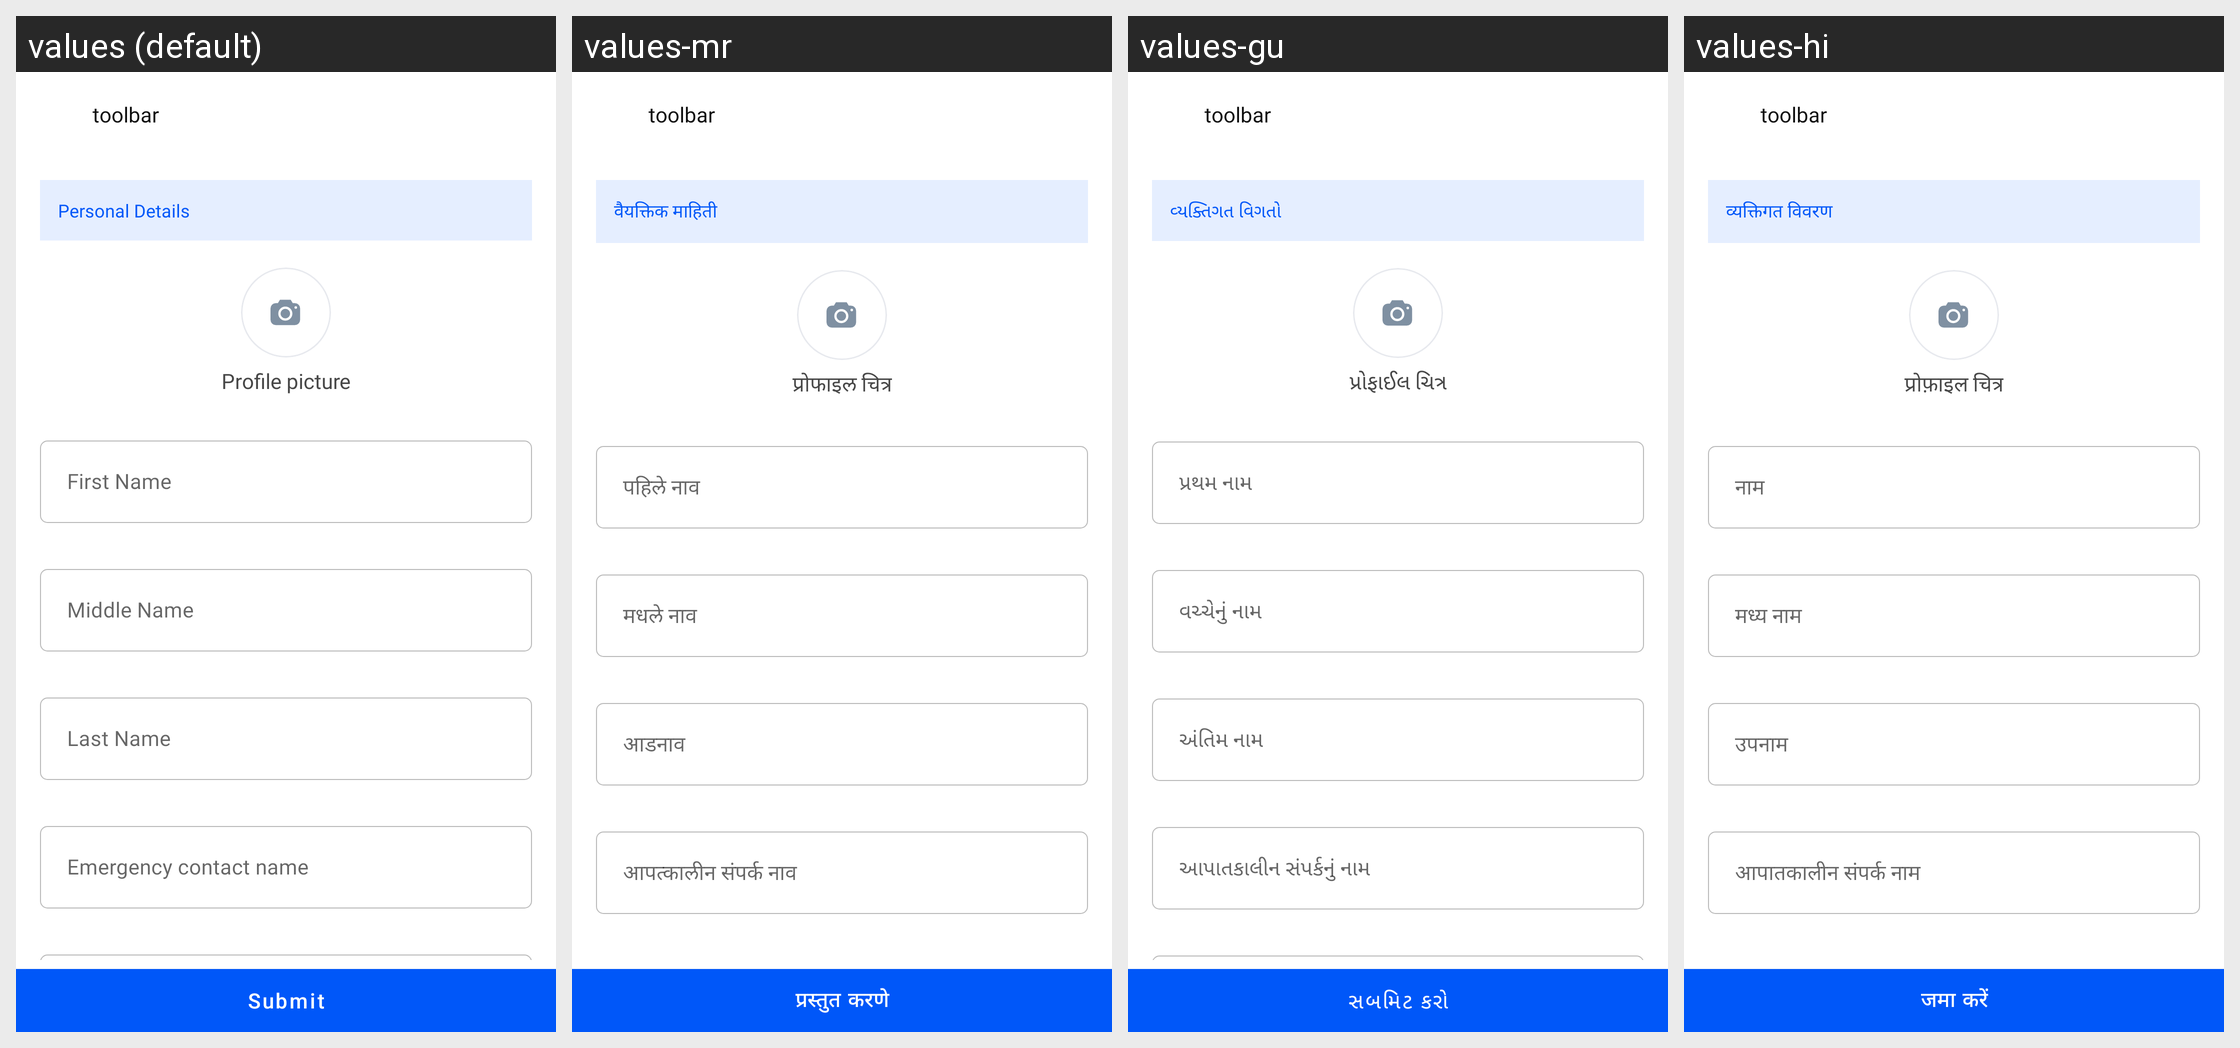

Here is an Android app screen in its default locale and in the app's own translations. Write out the translated-string differences for the strings that appear on this screen.
Android screen res/layout/activity_create_edit_profile.xml rendered under 4 locales, left to right: values (default), values-mr, values-gu, values-hi. Device: Nexus 5 (rendered at 1080×1920; each locale shown at half size, 540×960, under a caption strip naming it); theme Theme.MaterialComponents.DayNight.NoActionBar.
Strings drawn on this screen, with the default value and each locale's value (text and hints the layout hard-codes, and strings that could not be matched under every locale, appear in the picture but are not listed):

personal_details
  values: Personal Details
  values-mr: वैयक्तिक माहिती
  values-gu: વ્યક્તિગત વિગતો
  values-hi: व्यक्तिगत विवरण

profile_picture
  values: Profile picture
  values-mr: प्रोफाइल चित्र
  values-gu: પ્રોફાઈલ ચિત્ર
  values-hi: प्रोफ़ाइल चित्र

first_name
  values: First Name
  values-mr: पहिले नाव
  values-gu: પ્રથમ નામ
  values-hi: नाम

middle_name
  values: Middle Name
  values-mr: मधले नाव
  values-gu: વચ્ચેનું નામ
  values-hi: मध्य नाम

last_name
  values: Last Name
  values-mr: आडनाव
  values-gu: અંતિમ નામ
  values-hi: उपनाम

emergency_contact_name
  values: Emergency contact name
  values-mr: आपत्कालीन संपर्क नाव
  values-gu: આપાતકાલીન સંપર્કનું નામ
  values-hi: आपातकालीन संपर्क नाम

submit
  values: Submit
  values-mr: प्रस्तुत करणे
  values-gu: સબમિટ કરો
  values-hi: जमा करें
